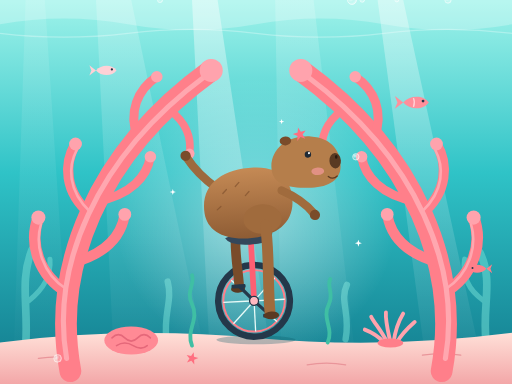
t = 0.00 s
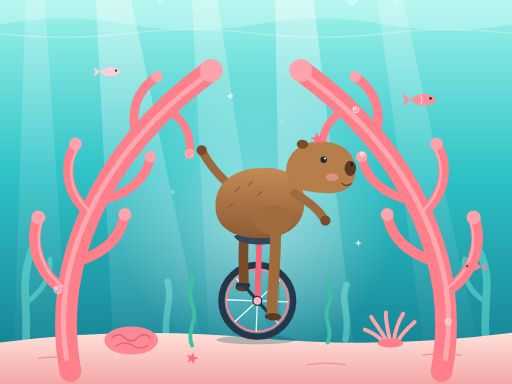
t = 1.67 s
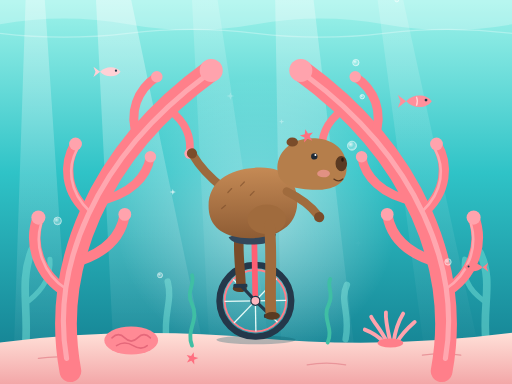
t = 3.33 s
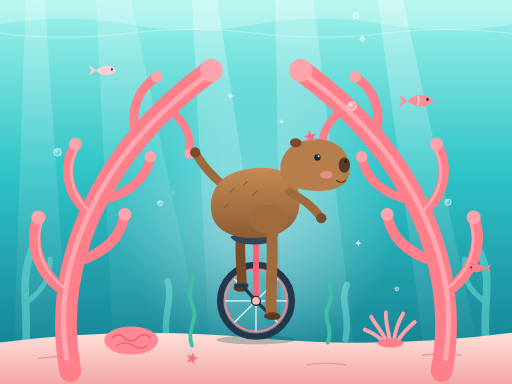
t = 5.00 s
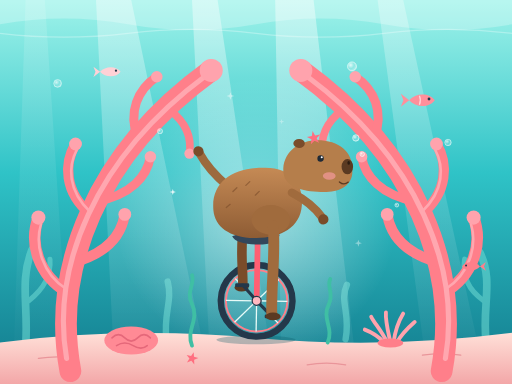
t = 6.67 s
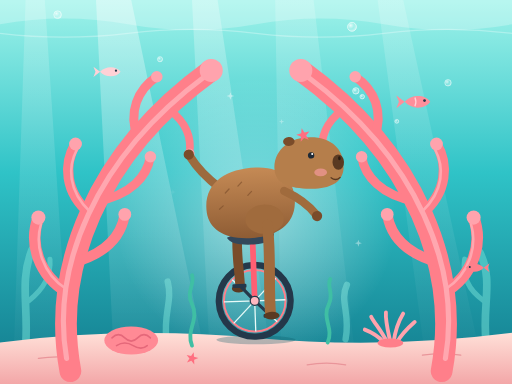
t = 8.33 s

The animated SVG that drew these frames (rendered in a browser with its animation timeline set to each time). Animation: 20 SMIL elements (animate=16,animateTransform=4); frames cover the first 8.33 s, repeats indefinitely.

<svg xmlns="http://www.w3.org/2000/svg" viewBox="0 0 800 600" width="800" height="600">
  <title>Capybara riding a unicycle on a coral reef</title>
  <defs>
    <linearGradient id="water" x1="0" y1="0" x2="0" y2="1">
      <stop offset="0" stop-color="#9ff3ea"/>
      <stop offset="0.45" stop-color="#2fc3c7"/>
      <stop offset="1" stop-color="#11788b"/>
    </linearGradient>
    <linearGradient id="ray" x1="0" y1="0" x2="0" y2="1">
      <stop offset="0" stop-color="#ffffff" stop-opacity="0.6"/>
      <stop offset="1" stop-color="#ffffff" stop-opacity="0"/>
    </linearGradient>
    <linearGradient id="sand" x1="0" y1="0" x2="0" y2="1">
      <stop offset="0" stop-color="#ffe0d8"/>
      <stop offset="1" stop-color="#f3a7a8"/>
    </linearGradient>
    <radialGradient id="glow" cx="0.5" cy="0.5" r="0.5">
      <stop offset="0" stop-color="#ffffff" stop-opacity="0.45"/>
      <stop offset="1" stop-color="#ffffff" stop-opacity="0"/>
    </radialGradient>
    <radialGradient id="bubble" cx="0.35" cy="0.35" r="0.65">
      <stop offset="0" stop-color="#ffffff" stop-opacity="0.9"/>
      <stop offset="0.6" stop-color="#e6fffb" stop-opacity="0.25"/>
      <stop offset="1" stop-color="#ffffff" stop-opacity="0.5"/>
    </radialGradient>
    <linearGradient id="fur" x1="0" y1="0" x2="0" y2="1">
      <stop offset="0" stop-color="#c58a55"/>
      <stop offset="1" stop-color="#8e5c34"/>
    </linearGradient>
  </defs>

  <!-- Water -->
  <rect width="800" height="600" fill="url(#water)"/>
  <path d="M0,0 H800 V38 Q700,56 600,38 T400,38 T200,38 T0,38 Z" fill="#ffffff" opacity="0.25"/>
  <path d="M0,52 Q100,64 200,52 T400,52 T600,52 T800,52" fill="none" stroke="#ffffff"
        stroke-width="2" opacity="0.3"/>

  <!-- Light rays -->
  <g>
    <polygon points="150,0 205,0 330,600 180,600" fill="url(#ray)" opacity="0.6">
      <animate attributeName="opacity" values="0.35;0.75;0.35" dur="5s" repeatCount="indefinite"/>
    </polygon>
    <polygon points="300,0 340,0 430,600 330,600" fill="url(#ray)" opacity="0.6">
      <animate attributeName="opacity" values="0.7;0.3;0.7" dur="6.5s" repeatCount="indefinite"/>
    </polygon>
    <polygon points="430,0 490,0 560,600 440,600" fill="url(#ray)" opacity="0.5">
      <animate attributeName="opacity" values="0.3;0.8;0.3" dur="4.2s" repeatCount="indefinite"/>
    </polygon>
    <polygon points="590,0 630,0 760,600 670,600" fill="url(#ray)" opacity="0.5">
      <animate attributeName="opacity" values="0.6;0.25;0.6" dur="5.8s" repeatCount="indefinite"/>
    </polygon>
    <polygon points="40,0 70,0 110,600 20,600" fill="url(#ray)" opacity="0.4">
      <animate attributeName="opacity" values="0.2;0.55;0.2" dur="7s" repeatCount="indefinite"/>
    </polygon>
  </g>

  <!-- Distant reef silhouettes -->
  <g fill="none" stroke="#6fdcd4" stroke-linecap="round" opacity="0.55">
    <path d="M40,540 C45,480 30,440 50,390" stroke-width="12"/>
    <path d="M45,470 C70,450 80,430 78,405" stroke-width="8"/>
    <path d="M260,530 C255,490 270,470 262,440" stroke-width="10"/>
    <path d="M540,530 C548,490 530,470 542,445" stroke-width="10"/>
    <path d="M760,540 C752,480 772,440 750,395" stroke-width="12"/>
    <path d="M756,470 C730,452 722,430 726,405" stroke-width="8"/>
  </g>

  <!-- Soft glow around subject -->
  <circle cx="400" cy="340" r="220" fill="url(#glow)"/>

  <!-- Sandy floor -->
  <path d="M0,535 Q200,510 400,528 T800,520 L800,600 L0,600 Z" fill="url(#sand)"/>
  <path d="M60,560 Q90,555 120,560 M480,570 Q510,565 540,570 M660,555 Q690,550 720,555"
        fill="none" stroke="#e9959a" stroke-width="2" stroke-linecap="round"/>

  <!-- Brain coral -->
  <ellipse cx="205" cy="532" rx="42" ry="22" fill="#ff8a95"/>
  <path d="M175,528 Q185,518 195,528 T215,528 T235,528 M182,540 Q195,532 208,540 T230,540"
        fill="none" stroke="#e5687a" stroke-width="2.5" stroke-linecap="round"/>

  <!-- Anemone -->
  <g stroke="#ffa3ad" stroke-width="6" stroke-linecap="round" fill="none">
    <path d="M605,535 C595,515 585,505 580,495"/>
    <path d="M610,535 C605,512 602,500 603,488"/>
    <path d="M615,535 C618,512 624,500 630,490"/>
    <path d="M620,535 C630,518 640,510 648,503"/>
    <path d="M600,535 C588,522 578,518 570,515"/>
  </g>
  <ellipse cx="610" cy="536" rx="20" ry="7" fill="#ff7f8a"/>

  <!-- Seaweed -->
  <g fill="none" stroke="#3fbfa4" stroke-width="6" stroke-linecap="round">
    <path d="M300,540 C290,515 312,500 300,475 C290,455 305,445 300,430"/>
    <path d="M512,535 C522,512 502,498 514,475 C522,458 510,448 516,436"/>
  </g>

  <!-- Starfish on the sand -->
  <path transform="translate(300,560) rotate(15)" fill="#ff6f80"
        d="M0,-10 L2.35,-3.24 L9.5,-3.1 L3.8,1.24 L5.9,8.1 L0,4 L-5.9,8.1 L-3.8,1.24 L-9.5,-3.1 L-2.35,-3.24Z"/>
  <path transform="translate(700,575) rotate(-20) scale(0.8)" fill="#ffb3bb"
        d="M0,-10 L2.35,-3.24 L9.5,-3.1 L3.8,1.24 L5.9,8.1 L0,4 L-5.9,8.1 L-3.8,1.24 L-9.5,-3.1 L-2.35,-3.24Z"/>

  <!-- Left arching coral -->
  <g fill="none" stroke-linecap="round">
    <g stroke="#ff7f8a">
      <path d="M110,580 C80,420 150,240 330,110" stroke-width="34"/>
      <path d="M106,457 C60,430 45,380 60,340" stroke-width="18"/>
      <path d="M115,410 C170,395 190,365 195,335" stroke-width="16"/>
      <path d="M141,334 C100,300 100,255 118,225" stroke-width="16"/>
      <path d="M150,315 C205,305 230,275 235,245" stroke-width="14"/>
      <path d="M215,215 C200,175 215,140 245,120" stroke-width="14"/>
      <path d="M265,172 C290,190 300,215 296,240" stroke-width="12"/>
    </g>
    <g stroke="#ffb8c0" opacity="0.7">
      <path d="M104,560 C80,420 146,248 322,118" stroke-width="8"/>
      <path d="M104,452 C66,428 54,384 64,350" stroke-width="4"/>
      <path d="M140,330 C106,298 106,260 120,234" stroke-width="4"/>
    </g>
  </g>
  <g fill="#ffa3ad">
    <circle cx="60" cy="340" r="11"/>
    <circle cx="195" cy="335" r="10"/>
    <circle cx="118" cy="225" r="10"/>
    <circle cx="235" cy="245" r="9"/>
    <circle cx="245" cy="120" r="9"/>
    <circle cx="296" cy="240" r="8"/>
    <circle cx="330" cy="110" r="18"/>
  </g>

  <!-- Right arching coral (mirrored) -->
  <g fill="none" stroke-linecap="round">
    <g stroke="#ff7f8a">
      <path d="M690,580 C720,420 650,240 470,110" stroke-width="34"/>
      <path d="M694,457 C740,430 755,380 740,340" stroke-width="18"/>
      <path d="M685,410 C630,395 610,365 605,335" stroke-width="16"/>
      <path d="M659,334 C700,300 700,255 682,225" stroke-width="16"/>
      <path d="M650,315 C595,305 570,275 565,245" stroke-width="14"/>
      <path d="M585,215 C600,175 585,140 555,120" stroke-width="14"/>
      <path d="M535,172 C510,190 500,215 504,240" stroke-width="12"/>
    </g>
    <g stroke="#ffb8c0" opacity="0.7">
      <path d="M696,560 C720,420 654,248 478,118" stroke-width="8"/>
      <path d="M696,452 C734,428 746,384 736,350" stroke-width="4"/>
      <path d="M660,330 C694,298 694,260 680,234" stroke-width="4"/>
    </g>
  </g>
  <g fill="#ffa3ad">
    <circle cx="740" cy="340" r="11"/>
    <circle cx="605" cy="335" r="10"/>
    <circle cx="682" cy="225" r="10"/>
    <circle cx="565" cy="245" r="9"/>
    <circle cx="555" cy="120" r="9"/>
    <circle cx="504" cy="240" r="8"/>
    <circle cx="470" cy="110" r="18"/>
  </g>

  <!-- Fish -->
  <g transform="translate(630,160)">
    <g>
      <animateTransform attributeName="transform" type="translate" values="0 0;14 -5;0 0"
                        dur="4s" repeatCount="indefinite"/>
      <path d="M0,0 C10,-12 32,-12 40,0 C32,12 10,12 0,0Z" fill="#ff8f9b"/>
      <path d="M0,0 L-13,-10 L-9,0 L-13,10Z" fill="#ff8f9b"/>
      <path d="M16,-7 Q19,0 16,7" fill="none" stroke="#ffd1d6" stroke-width="2"/>
      <circle cx="31" cy="-2" r="2.2" fill="#23364a"/>
    </g>
  </g>
  <g transform="translate(150,110) scale(0.8)">
    <g>
      <animateTransform attributeName="transform" type="translate" values="0 0;12 4;0 0"
                        dur="5s" repeatCount="indefinite"/>
      <path d="M0,0 C10,-12 32,-12 40,0 C32,12 10,12 0,0Z" fill="#ffd1d6"/>
      <path d="M0,0 L-13,-10 L-9,0 L-13,10Z" fill="#ffd1d6"/>
      <circle cx="31" cy="-2" r="2.2" fill="#23364a"/>
    </g>
  </g>
  <g transform="translate(760,420) scale(-0.7,0.7)">
    <g>
      <animateTransform attributeName="transform" type="translate" values="0 0;16 -6;0 0"
                        dur="4.6s" repeatCount="indefinite"/>
      <path d="M0,0 C10,-12 32,-12 40,0 C32,12 10,12 0,0Z" fill="#ff7f8a"/>
      <path d="M0,0 L-13,-10 L-9,0 L-13,10Z" fill="#ff7f8a"/>
      <circle cx="31" cy="-2" r="2.2" fill="#23364a"/>
    </g>
  </g>

  <!-- Wheel shadow -->
  <ellipse cx="400" cy="531" rx="62" ry="7" fill="#0b5a66" opacity="0.3"/>

  <!-- Capybara on unicycle, gently wobbling -->
  <g>
    <animateTransform attributeName="transform" type="rotate"
                      values="-3 400 528;3 400 528;-3 400 528" dur="4s" repeatCount="indefinite"/>

    <!-- Wheel -->
    <circle cx="400" cy="470" r="56" fill="none" stroke="#24384a" stroke-width="10"/>
    <circle cx="400" cy="470" r="48" fill="none" stroke="#ff7f8a" stroke-width="3"/>
    <g stroke="#e8fbf8" stroke-width="2">
      <line x1="352" y1="470" x2="448" y2="470"/>
      <line x1="400" y1="422" x2="400" y2="518"/>
      <line x1="366" y1="436" x2="434" y2="504"/>
      <line x1="434" y1="436" x2="366" y2="504"/>
    </g>

    <!-- Far leg -->
    <path d="M378,350 C372,390 378,420 378,446" fill="none" stroke="#7a4c2a"
          stroke-width="15" stroke-linecap="round"/>
    <ellipse cx="376" cy="450" rx="11" ry="6" fill="#5a3a22"/>

    <!-- Frame and cranks -->
    <path d="M400,372 L400,470" stroke="#ff5f73" stroke-width="9" stroke-linecap="round"/>
    <line x1="400" y1="470" x2="378" y2="446" stroke="#24384a" stroke-width="5" stroke-linecap="round"/>
    <line x1="400" y1="470" x2="424" y2="494" stroke="#24384a" stroke-width="5" stroke-linecap="round"/>
    <rect x="366" y="443" width="22" height="6" rx="2" fill="#24384a"/>
    <rect x="413" y="491" width="22" height="6" rx="2" fill="#24384a"/>
    <circle cx="400" cy="470" r="7" fill="#ffb8c0" stroke="#24384a" stroke-width="2"/>

    <!-- Saddle -->
    <path d="M360,370 Q395,354 434,366 Q432,382 398,382 Q366,382 360,370Z" fill="#33475b"/>

    <!-- Back arm raised for balance -->
    <path d="M352,292 Q322,268 306,240" fill="none" stroke="#9c6a3e" stroke-width="13"
          stroke-linecap="round"/>
    <circle cx="305" cy="238" r="8" fill="#7a4c2a"/>

    <!-- Body -->
    <path d="M330,330 C325,285 360,262 410,262 C455,262 470,290 468,320
             C466,355 435,372 395,372 C355,372 333,355 330,330Z" fill="url(#fur)"/>
    <path d="M360,300 l6,-6 M380,290 l6,-6 M350,325 l6,-5 M395,305 l6,-6"
          stroke="#7a4c2a" stroke-width="2" stroke-linecap="round" opacity="0.6"/>

    <!-- Near leg -->
    <ellipse cx="420" cy="343" rx="30" ry="23" fill="#a06b3d"/>
    <path d="M424,352 C428,400 422,450 424,490" fill="none" stroke="#a06b3d"
          stroke-width="17" stroke-linecap="round"/>
    <ellipse cx="426" cy="494" rx="12" ry="6" fill="#5a3a22"/>

    <!-- Front arm reaching forward -->
    <path d="M452,300 Q484,316 500,338" fill="none" stroke="#a06b3d" stroke-width="13"
          stroke-linecap="round"/>
    <circle cx="502" cy="341" r="8" fill="#7a4c2a"/>

    <!-- Head -->
    <path d="M438,262 C440,232 468,214 502,218 C535,222 548,244 546,268
             C544,292 520,300 492,298 C462,296 437,290 438,262Z" fill="#b57e4b"/>
    <ellipse cx="462" cy="223" rx="9" ry="7" fill="#7a4c2a"/>
    <ellipse cx="538" cy="258" rx="9" ry="12" fill="#5a3a22"/>
    <ellipse cx="540" cy="252" rx="2" ry="3" fill="#2a1b10"/>
    <circle cx="496" cy="246" r="5" fill="#1f2a36"/>
    <circle cx="497.8" cy="244" r="1.6" fill="#ffffff"/>
    <ellipse cx="510" cy="273" rx="10" ry="6" fill="#ff9fa8" opacity="0.6"/>
    <path d="M526,282 Q533,288 540,282" fill="none" stroke="#5a3a22" stroke-width="2"
          stroke-linecap="round"/>

    <!-- Starfish hat -->
    <path transform="translate(485,214) rotate(-12) scale(1.1)" fill="#ff6f80"
          d="M0,-10 L2.35,-3.24 L9.5,-3.1 L3.8,1.24 L5.9,8.1 L0,4 L-5.9,8.1 L-3.8,1.24 L-9.5,-3.1 L-2.35,-3.24Z"/>
  </g>

  <!-- Bubbles from the capybara's nose -->
  <g fill="url(#bubble)" stroke="#ffffff" stroke-width="1" opacity="0.9">
    <circle cx="556" r="5">
      <animate attributeName="cy" from="245" to="-20" dur="6s" repeatCount="indefinite"/>
    </circle>
    <circle cx="566" r="3.5">
      <animate attributeName="cy" from="250" to="-20" dur="5s" begin="1.5s" repeatCount="indefinite"/>
    </circle>
    <circle cx="550" r="7">
      <animate attributeName="cy" from="240" to="-20" dur="7s" begin="3s" repeatCount="indefinite"/>
    </circle>
  </g>

  <!-- Ambient bubbles -->
  <g fill="url(#bubble)" stroke="#ffffff" stroke-width="1" opacity="0.8">
    <circle cx="90" r="6">
      <animate attributeName="cy" from="560" to="-20" dur="9s" repeatCount="indefinite"/>
    </circle>
    <circle cx="250" r="4">
      <animate attributeName="cy" from="520" to="-20" dur="8s" begin="2s" repeatCount="indefinite"/>
    </circle>
    <circle cx="700" r="5">
      <animate attributeName="cy" from="540" to="-20" dur="10s" begin="1s" repeatCount="indefinite"/>
    </circle>
    <circle cx="620" r="3">
      <animate attributeName="cy" from="530" to="-20" dur="7s" begin="4s" repeatCount="indefinite"/>
    </circle>
  </g>

  <!-- Sparkles -->
  <g fill="#ffffff">
    <path transform="translate(360,150)" d="M0,-6 L1.5,-1.5 L6,0 L1.5,1.5 L0,6 L-1.5,1.5 L-6,0 L-1.5,-1.5Z">
      <animate attributeName="opacity" values="0;1;0" dur="3s" repeatCount="indefinite"/>
    </path>
    <path transform="translate(440,190) scale(0.7)" d="M0,-6 L1.5,-1.5 L6,0 L1.5,1.5 L0,6 L-1.5,1.5 L-6,0 L-1.5,-1.5Z">
      <animate attributeName="opacity" values="1;0;1" dur="2.5s" repeatCount="indefinite"/>
    </path>
    <path transform="translate(270,300) scale(0.8)" d="M0,-6 L1.5,-1.5 L6,0 L1.5,1.5 L0,6 L-1.5,1.5 L-6,0 L-1.5,-1.5Z">
      <animate attributeName="opacity" values="0;1;0" dur="3.6s" begin="1s" repeatCount="indefinite"/>
    </path>
    <path transform="translate(560,380) scale(0.9)" d="M0,-6 L1.5,-1.5 L6,0 L1.5,1.5 L0,6 L-1.5,1.5 L-6,0 L-1.5,-1.5Z">
      <animate attributeName="opacity" values="0;1;0" dur="2.8s" begin="0.5s" repeatCount="indefinite"/>
    </path>
  </g>
</svg>
